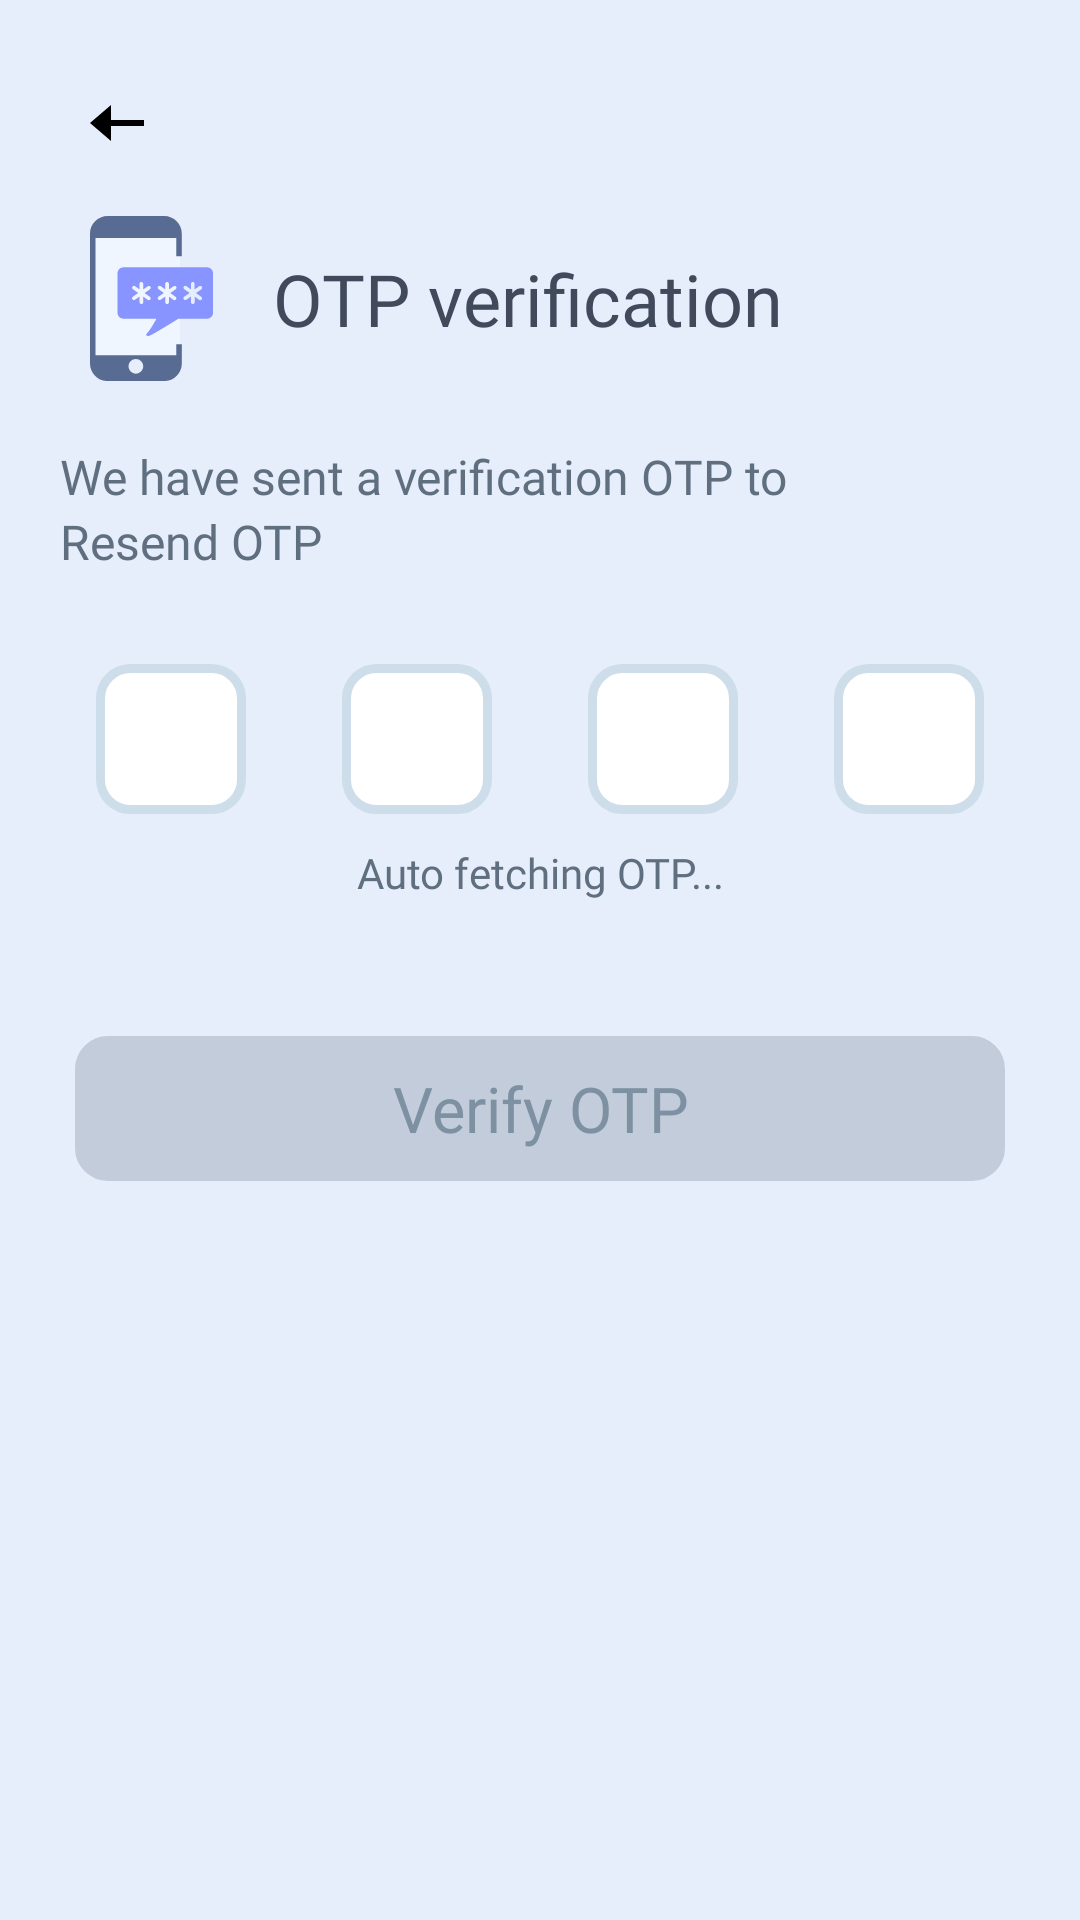

Reconstruct the res/layout file that produces this screen, plus the resources it refers to.
<!-- AndroidManifest.xml: application theme Theme.ESPOnBoarding -->
<!-- res/layout/activity_otpverify.xml -->
<?xml version="1.0" encoding="utf-8"?>
<layout xmlns:android="http://schemas.android.com/apk/res/android"
    xmlns:app="http://schemas.android.com/apk/res-auto"
    xmlns:tools="http://schemas.android.com/tools">

    <data>

        <variable
            name="OTPVerify"
            type="com.ecomexpress.oneBoarding.ui.onBoard.viewmodel.OTPVerifyViewModel" />

    </data>

    <androidx.constraintlayout.widget.ConstraintLayout
        android:layout_width="match_parent"
        android:layout_height="match_parent"
        tools:context=".ui.onBoard.activity.OTPVerifyActivity">


        <androidx.constraintlayout.widget.ConstraintLayout
            android:layout_width="match_parent"
            android:layout_height="match_parent"
            android:background="@color/light_grey_ec">



            <androidx.appcompat.widget.AppCompatImageView
                android:id="@+id/ic_back_arrow"
                android:layout_width="wrap_content"
                android:layout_height="wrap_content"
                android:layout_marginTop="@dimen/_25DP"
                android:layout_marginStart="@dimen/_20DP"
                android:padding="@dimen/_10DP"
                android:src="@drawable/ic_back_arrow"
                app:layout_constraintStart_toStartOf="parent"
                app:layout_constraintTop_toTopOf="parent" />

            <androidx.appcompat.widget.AppCompatImageView
                android:id="@+id/iv_profile_icon"
                android:layout_width="wrap_content"
                android:layout_height="wrap_content"
                android:layout_marginStart="@dimen/_10DP"
                android:layout_marginTop="@dimen/_15DP"
                android:src="@drawable/otp_icon"
                app:layout_constraintStart_toStartOf="@+id/ic_back_arrow"
                app:layout_constraintTop_toBottomOf="@+id/ic_back_arrow" />


            <androidx.appcompat.widget.AppCompatTextView
                android:id="@+id/tv_sign_up"
                android:layout_width="wrap_content"
                android:layout_height="wrap_content"
                android:layout_marginStart="@dimen/_15DP"
                android:fontFamily="@font/roboto_medium"
                android:padding="@dimen/_5DP"
                android:text="@string/otp_verification"
                android:textColor="@color/black_b1"
                android:textSize="@dimen/_24SP"
                app:layout_constraintBottom_toBottomOf="@+id/iv_profile_icon"
                app:layout_constraintStart_toEndOf="@+id/iv_profile_icon"
                app:layout_constraintTop_toTopOf="@+id/iv_profile_icon" />

            <androidx.constraintlayout.widget.Guideline
                android:id="@+id/guideline"
                android:layout_width="match_parent"
                android:layout_height="wrap_content"
                android:orientation="horizontal"
                app:layout_constraintGuide_percent=".2" />

            <androidx.appcompat.widget.AppCompatTextView
                android:id="@+id/tv_resend_otp_statement"
                android:layout_width="match_parent"
                android:layout_height="wrap_content"
                android:layout_margin="@dimen/_20DP"
                android:fontFamily="@font/roboto_bold"
                android:text="@string/resend_otp_statement"
                android:textColor="@color/grey_7F"
                android:textSize="@dimen/_16SP"
                app:layout_constraintTop_toBottomOf="@id/guideline" />

            <androidx.appcompat.widget.AppCompatTextView
                android:id="@+id/tv_resend_otp_via_sms"
                android:layout_width="match_parent"
                android:layout_height="wrap_content"
                android:layout_marginStart="@dimen/_20DP"
                android:fontFamily="@font/roboto_bold"
                android:text="@string/resend_otp_via_sms"
                android:textColor="@color/grey_7F"
                android:textSize="@dimen/_16SP"
                app:layout_constraintTop_toBottomOf="@id/tv_resend_otp_statement" />

            <androidx.appcompat.widget.AppCompatTextView
                android:id="@+id/tv_resend"
                android:layout_width="wrap_content"
                android:layout_height="wrap_content"
                android:layout_margin="@dimen/_30DP"
                android:fontFamily="@font/roboto_regular"
                android:text="@string/resend_otp"
                android:textColor="@color/blue"
                android:visibility="gone"
                app:layout_constraintEnd_toEndOf="parent"
                app:layout_constraintStart_toStartOf="parent"
                app:layout_constraintTop_toBottomOf="@id/otp_btn" />

            <androidx.constraintlayout.widget.ConstraintLayout
                android:id="@+id/constrnt_otp"
                android:layout_width="@dimen/_0DP"
                android:layout_height="wrap_content"
                android:layout_marginTop="@dimen/_30DP"
                app:layout_constraintEnd_toEndOf="parent"
                app:layout_constraintStart_toStartOf="parent"
                app:layout_constraintTop_toBottomOf="@id/tv_resend_otp_via_sms">
                <androidx.appcompat.widget.AppCompatEditText
                    android:id="@+id/m_hidden_Edit_text"
                    android:layout_width="@dimen/_2DP"
                    android:layout_height="@dimen/_2DP"
                    android:layout_gravity="center_horizontal"
                    android:background="@null"
                    android:cursorVisible="false"
                    android:gravity="center_horizontal"
                    android:inputType="number"
                    android:maxLength="4"
                    android:textColor="#00000000"
                    app:layout_constraintEnd_toEndOf="parent"
                    app:layout_constraintStart_toStartOf="parent"
                    app:layout_constraintTop_toTopOf="parent" />

                <androidx.appcompat.widget.AppCompatEditText
                    android:id="@+id/ed_1"
                    android:layout_width="@dimen/_50DP"
                    android:layout_height="@dimen/_50DP"
                    android:background="@drawable/curved_rectangle_otp"
                    android:cursorVisible="false"
                    android:gravity="center"
                    android:inputType="number"
                    android:maxLength="1"
                    android:maxLines="1"
                    app:layout_constraintEnd_toStartOf="@id/ed_2"
                    app:layout_constraintStart_toStartOf="parent"
                    app:layout_constraintTop_toTopOf="parent" />

                <androidx.appcompat.widget.AppCompatEditText
                    android:id="@+id/ed_2"
                    android:layout_width="@dimen/_50DP"
                    android:layout_height="@dimen/_50DP"
                    android:background="@drawable/curved_rectangle_otp"
                    android:cursorVisible="false"
                    android:gravity="center"
                    android:inputType="number"
                    android:maxLength="1"
                    android:maxLines="1"
                    app:layout_constraintEnd_toStartOf="@id/ed_3"
                    app:layout_constraintStart_toEndOf="@id/ed_1"
                    app:layout_constraintTop_toTopOf="parent" />

                <androidx.appcompat.widget.AppCompatEditText
                    android:id="@+id/ed_3"
                    android:layout_width="@dimen/_50DP"
                    android:layout_height="@dimen/_50DP"
                    android:background="@drawable/curved_rectangle_otp"
                    android:cursorVisible="false"
                    android:gravity="center"
                    android:inputType="number"
                    android:maxLength="1"
                    android:maxLines="1"
                    app:layout_constraintEnd_toStartOf="@id/ed_4"
                    app:layout_constraintStart_toEndOf="@id/ed_2"
                    app:layout_constraintTop_toTopOf="parent" />

                <androidx.appcompat.widget.AppCompatEditText
                    android:id="@+id/ed_4"
                    android:layout_width="@dimen/_50DP"
                    android:layout_height="@dimen/_50DP"
                    android:background="@drawable/curved_rectangle_otp"
                    android:cursorVisible="false"
                    android:gravity="center"
                    android:inputType="number"
                    android:maxLength="1"
                    android:maxLines="1"
                    app:layout_constraintEnd_toEndOf="parent"
                    app:layout_constraintStart_toEndOf="@id/ed_3"
                    app:layout_constraintTop_toTopOf="parent" />
            </androidx.constraintlayout.widget.ConstraintLayout>

            <androidx.appcompat.widget.AppCompatTextView
                android:id="@+id/otpMessage_AppCompatTextView"
                android:layout_width="wrap_content"
                android:layout_height="wrap_content"
                android:layout_marginTop="@dimen/_10DP"
                android:drawablePadding="@dimen/_5DP"
                android:fontFamily="@font/roboto_medium"
                android:gravity="start|center"
                android:text="@string/auto_fetching_otp"
                android:textColor="@color/grey_7F"
                app:layout_constraintStart_toStartOf="@+id/constrnt_otp"
                app:layout_constraintEnd_toEndOf="@+id/constrnt_otp"
                app:layout_constraintTop_toBottomOf="@id/constrnt_otp" />

            <androidx.appcompat.widget.AppCompatButton
                android:id="@+id/otp_btn"
                style="@style/custombutton"
                android:layout_marginHorizontal="@dimen/_25DP"
                android:layout_marginTop="@dimen/_45DP"
                android:background="@drawable/disable_button"
                android:enabled="false"
                android:fontFamily="@font/roboto_regular"
                android:text="@string/verify_otp"
                android:textSize="@dimen/_21SP"
                android:textColor="@color/grey_A3"
                app:layout_constraintEnd_toEndOf="parent"
                app:layout_constraintStart_toStartOf="parent"
                app:layout_constraintTop_toBottomOf="@id/otpMessage_AppCompatTextView" />

            <androidx.appcompat.widget.AppCompatTextView
                android:id="@+id/tv_version"
                style="@style/textView"
                android:layout_width="wrap_content"
                android:layout_height="wrap_content"
                android:layout_margin="@dimen/_16SP"
                android:textColor="@color/grey_7F"
                android:textSize="@dimen/_12SP"
                app:layout_constraintBottom_toBottomOf="parent"
                app:layout_constraintEnd_toEndOf="parent"
                app:layout_constraintStart_toStartOf="parent" />


        </androidx.constraintlayout.widget.ConstraintLayout>

    </androidx.constraintlayout.widget.ConstraintLayout>
</layout>
<!-- resources referenced by this layout -->
<resources>
  <color name="black_b1">#404A5B</color>
  <color name="blue">#4969B7</color>
  <color name="grey_7F">#606F7F</color>
  <color name="grey_A3"> #7E91A3</color>
  <color name="light_grey_ec">#E6EEFC</color>
  <dimen name="_0DP">0dp</dimen>
  <dimen name="_10DP">10dp</dimen>
  <dimen name="_12SP">12sp</dimen>
  <dimen name="_15DP">15dp</dimen>
  <dimen name="_16SP">16sp</dimen>
  <dimen name="_20DP">20dp</dimen>
  <dimen name="_21SP">21sp</dimen>
  <dimen name="_24SP">24sp</dimen>
  <dimen name="_25DP">25dp</dimen>
  <dimen name="_2DP">2dp</dimen>
  <dimen name="_30DP">30dp</dimen>
  <dimen name="_45DP">45dp</dimen>
  <dimen name="_50DP">50dp</dimen>
  <dimen name="_5DP">5dp</dimen>
  <!-- drawable curved_rectangle_otp (drawable) -->
  <?xml version="1.0" encoding="utf-8"?>
  <shape xmlns:android="http://schemas.android.com/apk/res/android"
      android:shape="rectangle">
      <stroke
          android:width="3dp"
          android:color="#CEDDEA" />
      <corners android:radius="@dimen/_10DP" />
      <solid android:color="@color/white" />
  </shape>
  <!-- drawable disable_button (drawable) -->
  <?xml version="1.0" encoding="utf-8"?>
  <shape xmlns:android="http://schemas.android.com/apk/res/android"
      android:shape="rectangle">
  
  
      <corners android:radius="10dp" />
  
      <solid android:color="@color/grey" />
      <stroke
          android:width="2dp"
          android:color="@color/grey" />
  
  </shape>
  <!-- drawable ic_back_arrow (drawable) -->
  <vector xmlns:android="http://schemas.android.com/apk/res/android"
      android:width="18dp"
      android:height="12dp"
      android:viewportWidth="18"
      android:viewportHeight="12">
      <path
          android:fillColor="@color/black"
          android:pathData="M18,5H7V0L0,6L7,12V7H18V5Z" />
  </vector>
  <string name="auto_fetching_otp">Auto fetching OTP...</string>
  <string name="otp_verification">OTP verification</string>
  <string name="resend_otp">Resend OTP</string>
  <string name="resend_otp_statement">We have sent a verification OTP to </string>
  <string name="resend_otp_via_sms">Resend OTP</string>
  <string name="verify_otp">Verify OTP</string>
  <style name="custombutton">
          <item name="android:layout_width">match_parent</item>
          <item name="android:layout_height">wrap_content</item>
          <item name="android:padding">@dimen/_10DP</item>
          <item name="android:textSize">@dimen/_20SP</item>
          <item name="android:textColor">@color/white</item>
          <item name="android:fontFamily">@font/roboto_medium</item>
          <item name="android:textAllCaps">false</item>
      </style>
  <style name="textView" parent="@android:style/Widget.TextView">
          <item name="android:textColor">@color/lighter_grey</item>
          <item name="android:textSize">@dimen/_18SP</item>
          <item name="fontFamily">@font/roboto_regular</item>
      </style>
  <color name="white">#FFFFFF</color>
  <color name="grey">#C3CCDB</color>
  <color name="black">#000000</color>
  <dimen name="_20SP">20sp</dimen>
  <color name="lighter_grey">#606F7F</color>
  <dimen name="_18SP">18sp</dimen>
  <color name="purple_500">#FF6200EE</color>
  <color name="purple_700">#FF3700B3</color>
  <color name="teal_200">#FF03DAC5</color>
  <color name="teal_700">#FF018786</color>
</resources>
